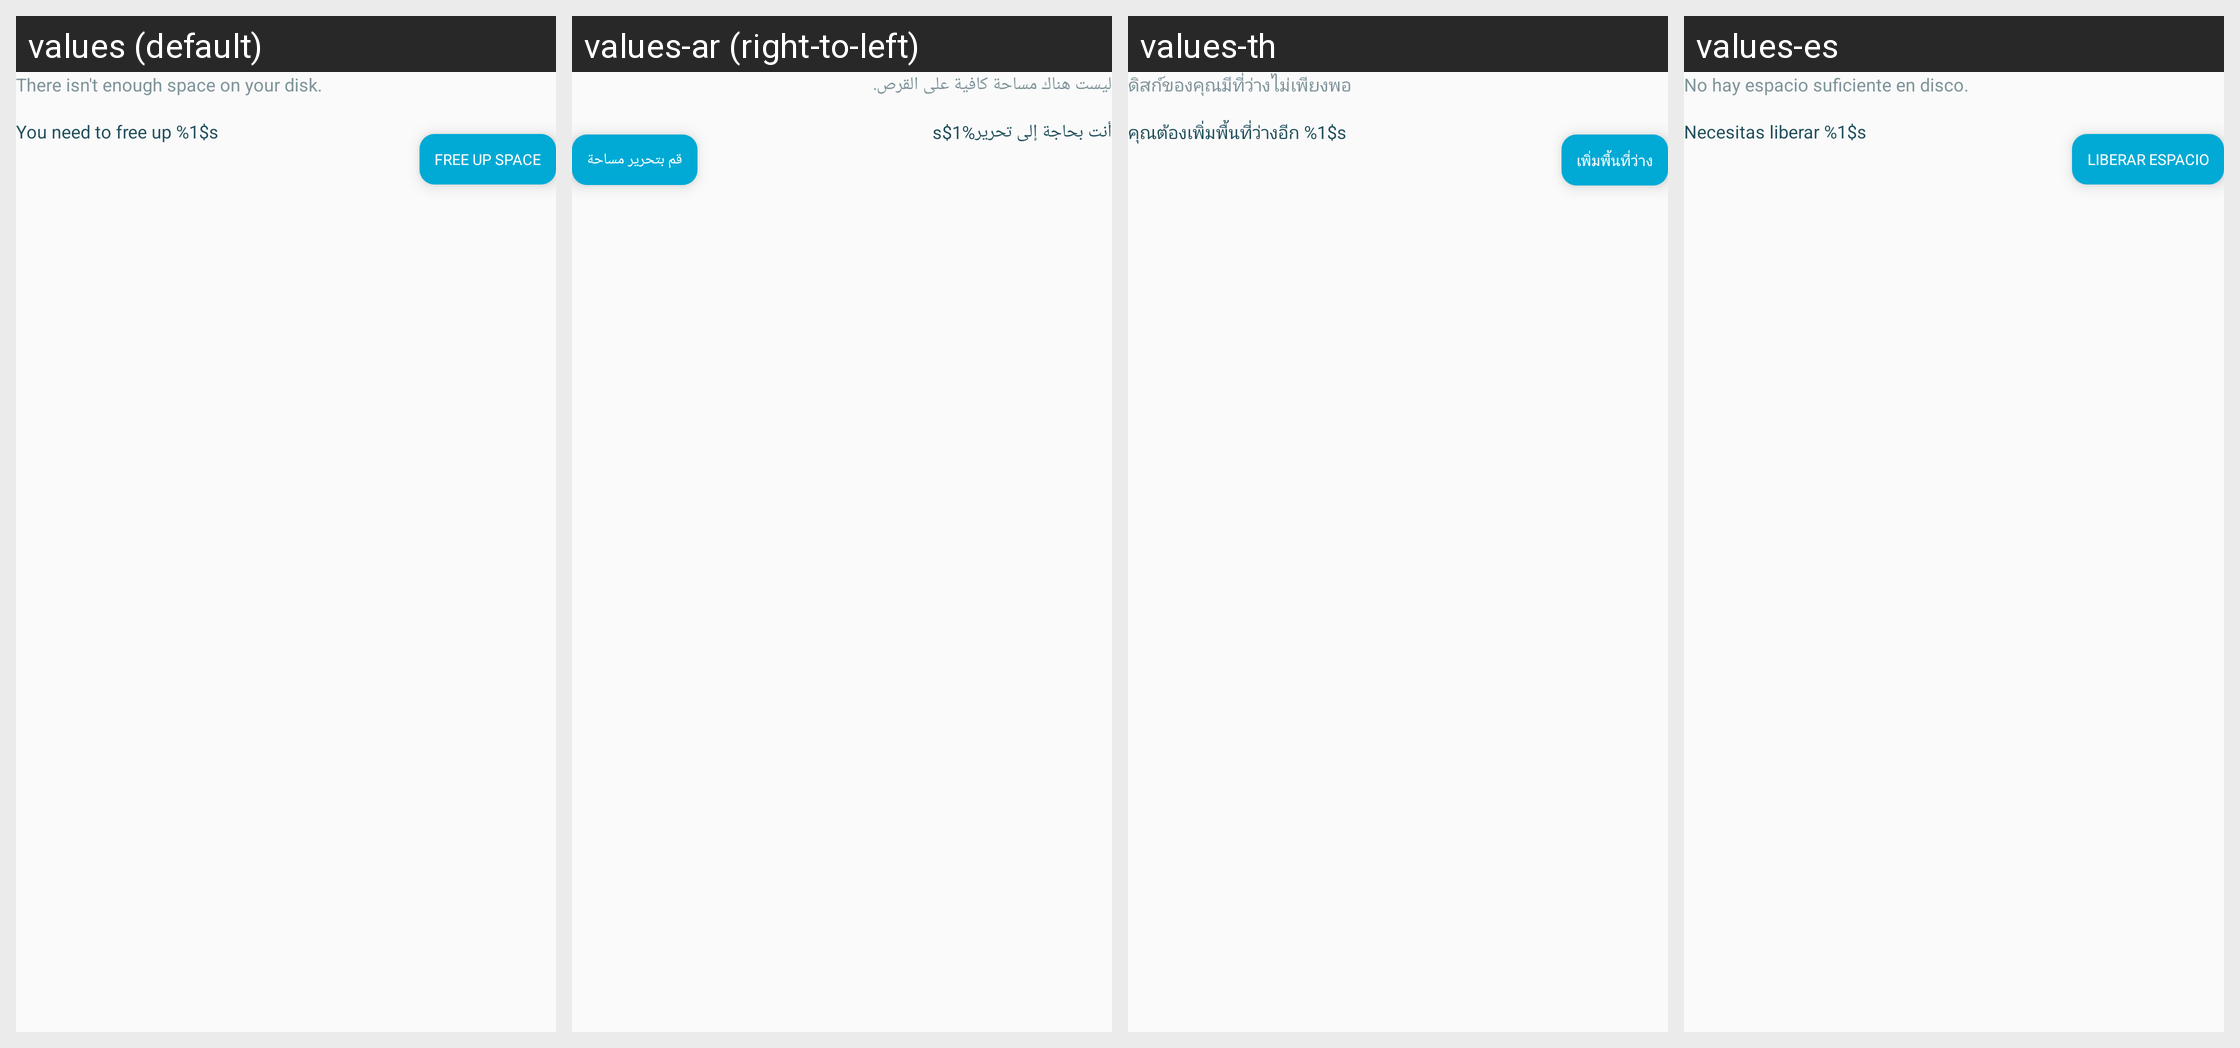

Strings drawn on this Android screen and how each of the app's shown locales translates them:
Android screen res/layout/warning_not_space_available.xml rendered under 4 locales, left to right: values (default), values-ar (right-to-left), values-th, values-es. Device: Nexus 5 (rendered at 1080×1920; each locale shown at half size, 540×960, under a caption strip naming it); theme AppThemeBar.
Other locales in the repository, not shown: values-af, values-am, values-as, values-az, values-be, values-bg, values-bn, values-bs, values-ca, values-ca-rES, values-cs, values-cs-rCZ, values-da, values-de, values-de-rDE, values-el, values-el-rGR, values-en, values-en-rCA, values-en-rGB, values-en-rIN, values-en-rXC, values-es-rUS, values-et, values-et-rEE, values-eu, values-fa, values-fi, values-fil, values-fr, values-fr-rCA, values-fr-rFR, values-gl, values-gu, values-hi, values-hi-rIN, values-hr, values-hu, values-hy, values-in, values-in-rID, values-is, values-it, values-it-rIT, values-iw, values-ja, values-ja-rJP, values-ka, values-kk, values-km, values-kn, values-ko, values-ko-rKR, values-ky, values-lo, values-lt, values-lt-rLT, values-lv, values-lv-rLV, values-mk, values-ml, values-mn, values-mr, values-ms, values-ms-rMY, values-mt, values-my, values-nb, values-ne, values-nl, values-nn-rNO, values-or, values-pa, values-pl, values-pl-rPL, values-pt, values-pt-rBR, values-pt-rPT, values-ro, values-ro-rRO, values-ru, values-ru-rRU, values-si, values-sk, values-sk-rSK, values-sl, values-sl-rSI, values-sq, values-sr, values-sv, values-sw, values-ta, values-te, values-tl, values-tr, values-tr-rTR, values-uk, values-ur, values-uz, values-vi, values-zh, values-zh-rCN, values-zh-rHK, values-zh-rTW, values-zu.
Strings drawn on this screen, with the default value and each locale's value (text and hints the layout hard-codes, and strings that could not be matched under every locale, appear in the picture but are not listed):

error_not_enough_space
  values: There isn't enough space on your disk.
  values-ar: ليست هناك مساحة كافية على القرص.
  values-th: ดิสก์ของคุณมีที่ว่างไม่เพียงพอ
  values-es: No hay espacio suficiente en disco.

no_storage_text
  values: You need to free up %1$s
  values-ar: أنت بحاجة إلى تحرير%1$s
  values-th: คุณต้องเพิ่มพื้นที่ว่างอีก %1$s
  values-es: Necesitas liberar %1$s

no_storage_action
  values: Free up space
  values-ar: قم بتحرير مساحة
  values-th: เพิ่มพื้นที่ว่าง
  values-es: Liberar espacio
